Run: headless pygame with SDL's dummy video driver; simulated clock (each Clock.tick advances the game by its frame time, no real sleeping); random seed 0; keys injected as events and as key.get_pressed() state; no mouse input.
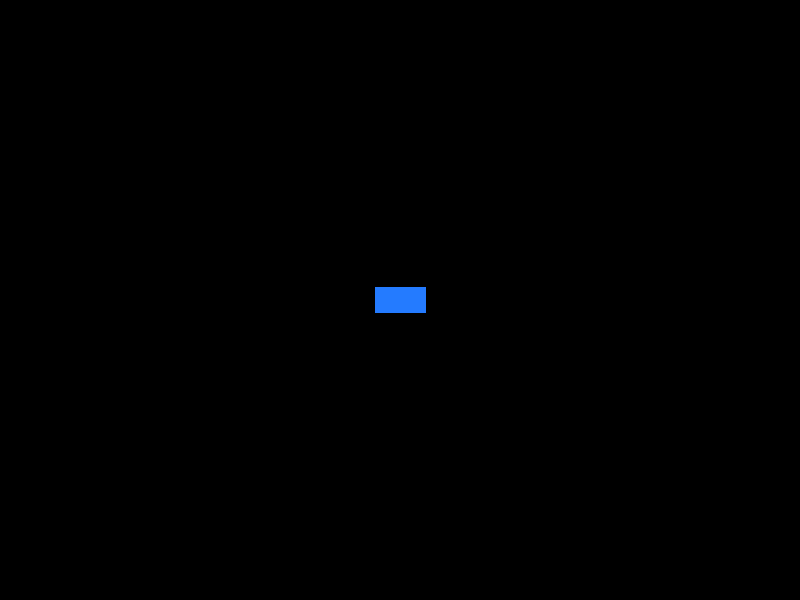
Frame 1 of 4 · flips 1–60 · no input
Frame 2 of 4 · flips 61–180 · tapped SPACE, RETURN · held RIGHT (→), D · screen unchanged from frame 1, image omitted
Frame 3 of 4 · flips 181–300 · held DOWN (↓), S · screen unchanged from frame 2, image omitted
Frame 4 of 4 · flips 301–420 · held LEFT (←), A, UP (↑), W · screen unchanged from frame 3, image omitted

The pygame program that drew these frames:

import pygame

width = 800
height = 600

pygame.init()
screen = pygame.display.set_mode((width,height))

square_width = 50
square_height = 25

x1 = width/2 - square_width/2
y1 = height/2 - square_height/2
x2 = width/2 + square_width/2
y2 = height/2 - square_height/2
x3 = width/2 + square_width/2
y3 = height/2 + square_height/2
x4 = width/2 - square_width/2
y4 = height/2 + square_height/2

run = True
while run:
    for event in pygame.event.get():
        if event.type == pygame.QUIT:
            run = False
    screen.fill((0,0,0))
    square = pygame.draw.polygon(screen, (36, 123, 255), [(x1,y1),(x2,y2),(x3,y3),(x4,y4)])
    pygame.display.update()
pygame.quit()
